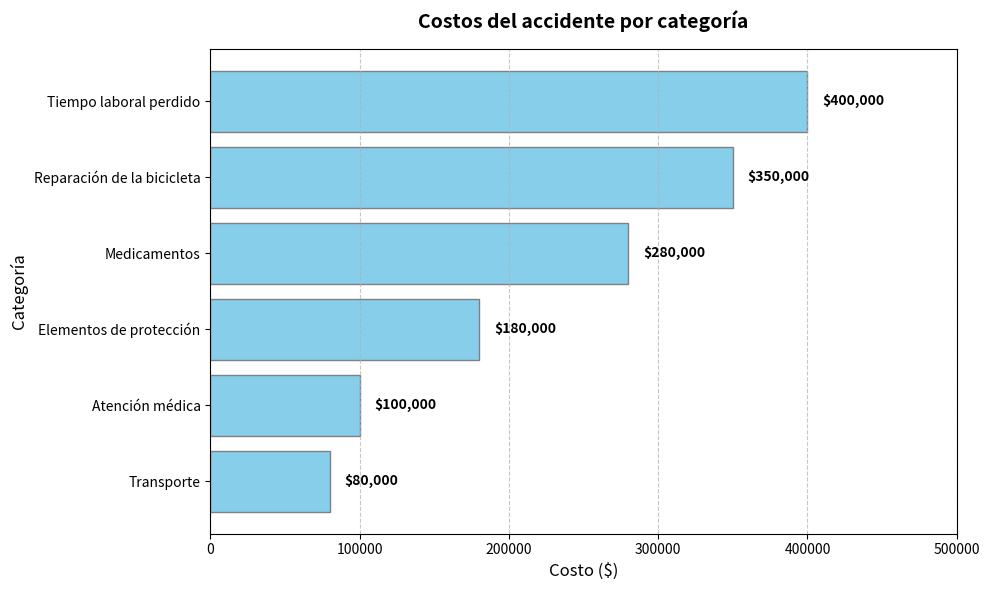

Source code (Python):
import matplotlib.pyplot as plt
import pandas as pd

# 1. Definición de los datos iniciales
datos = {
    "Categoría": [
        "Tiempo laboral perdido",
        "Reparación de la bicicleta",
        "Medicamentos",
        "Elementos de protección",
        "Atención médica",
        "Transporte",
    ],
    "Costo": [400000, 350000, 280000, 180000, 100000, 80000],
}

# Crear DataFrame
df = pd.DataFrame(datos)

# Calcular porcentajes
costo_total = df["Costo"].sum()
df["Porcentaje"] = (df["Costo"] / costo_total) * 100

print("--- TABLA DE COSTOS Y PORCENTAJES ---")
print(df.to_string(index=False))
print(f"\nCosto Total: ${costo_total:,.0f}\n")

# 2. Generar el gráfico de barras horizontales
# Ordenamos de menor a mayor para que al graficar en barras horizontales aparezca de mayor a arriba
df_sorted = df.sort_values(by="Costo", ascending=True)

plt.figure(figsize=(10, 6))
barras = plt.barh(
    df_sorted["Categoría"], df_sorted["Costo"], color="skyblue", edgecolor="grey"
)

plt.title(
    "Costos del accidente por categoría", fontsize=14, fontweight="bold", pad=15
)
plt.xlabel("Costo ($)", fontsize=12)
plt.ylabel("Categoría", fontsize=12)

# Añadir las etiquetas de los valores dentro de las barras
for barra in barras:
  width = barra.get_width()
  plt.text(
      width + 10000,
      barra.get_y() + barra.get_height() / 2,
      f"${width:,.0f}",
      va="center",
      ha="left",
      fontsize=10,
      fontweight="semibold",
  )

plt.xlim(0, max(df["Costo"]) * 1.25)  # Espacio para las etiquetas
plt.grid(axis="x", linestyle="--", alpha=0.7)
plt.tight_layout()

# Mostrar gráfico
plt.show()


# 3. Simulación del modelo de escenarios (Días perdidos vs Ingreso Diario)
def calcular_costo_total(dias_perdidos, ingreso_diario):
  # Suma de los otros 5 componentes fijos: 990,000
  gastos_fijos = 990000
  return gastos_fijos + (dias_perdidos * ingreso_diario)


print("--- MODELO DE ESCENARIOS ---")
ingreso_ejemplo = 50000
dias_ejemplo = 8
resultado_ejemplo = calcular_costo_total(dias_ejemplo, ingreso_ejemplo)

print(f"Supuesto ingreso diario: ${ingreso_ejemplo:,.0f}")
print(f"Días perdidos simulados: {dias_ejemplo}")
print(
    f"Costo total estimado del escenario: ${resultado_ejemplo:,.0f} (Coincide"
    " con los $1.390.000 iniciales)"
)
